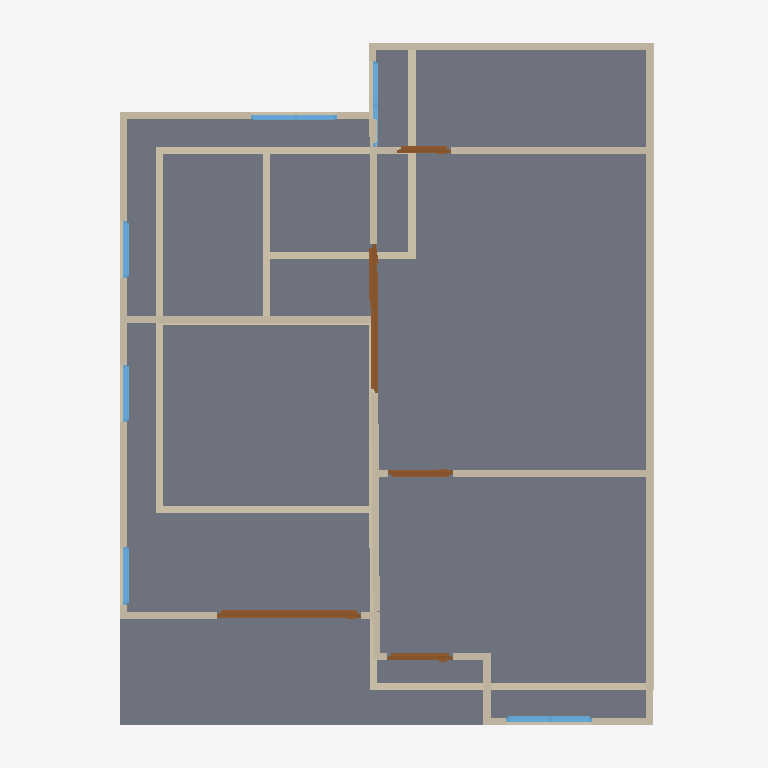
Plan cut of the same IFC building model at storey '2F' (level 3.00 m, cut at 4.40 m), seen from above with north up, elements coloured by IFC class: 26 walls (beige), 6 doors (brown), 6 windows (light blue), 2 slabs (grey). Cut surfaces are drawn darker.
Extent 10.0 m × 10.0 m × 7.1 m (x, y, z). Storeys (3): GF at 0.00 m; 2F at 3.00 m; Roof at 6.00 m. Elements (54): 27 IfcWall, 11 IfcDoor, 11 IfcWindow, 4 IfcSlab, 1 IfcRoof.

HEADER;
FILE_DESCRIPTION(('ViewDefinition[DesignTransferView]'),'2;1');
FILE_NAME('s03-activity.ifc','2026-10-01T17:42:00+08:00',(''),(''),'IfcOpenShell 0.8.5-post1','Bonsai 0.8.5-post1','Nobody');
FILE_SCHEMA(('IFC4'));
ENDSEC;
DATA;
#1=IFCPROJECT('1dQwSC3v10KQkcRiY$e38H',$,'My Project',$,$,$,$,(#10,#22),#5);
#27=IFCSITE('2zrB5hZ214HvOpUgHbCrax',$,'My Site',$,$,#50,$,$,$,$,$,$,$,$);
#33=IFCBUILDING('1L2UHPWMDEK81g9twDhfTs',$,'My Building',$,$,#56,$,$,$,$,$,$);
#39=IFCBUILDINGSTOREY('2oh8uMG4XC1BVjTacXehTz',$,'2F',$,$,#6883,$,$,$,$);
#75=IFCBUILDINGSTOREY('2HYcts8frEcvVm97$lw92T',$,'GF',$,$,#91,$,$,$,$);
#12816=IFCBUILDINGSTOREY('00XDYjJNT3Hvoc5JzvHfJG',$,'Roof',$,$,#12837,$,$,$,$);
#6884=IFCSLAB('3tCmE7mvn218RlKZpFfW0J',$,'Slab',$,$,#6892,#6899,$,$);
#7845=IFCSLAB('0D9HTh7A5BYQXqE9F1bkmw',$,'Slab',$,$,#7852,#7859,$,$);
#7427=IFCWALL('1_DcMmZe9FSfPp063rVeoY',$,'Wall',$,$,#7761,#7433,$,$);
#7277=IFCWALL('3$_M3ETa52J89ENRGH2mX9',$,'Wall',$,$,#7574,#7283,$,$);
#7867=IFCWALL('3wROK6y6D1wheX9pW_sdZh',$,'Wall',$,$,#7947,#7873,$,$);
#265=IFCWALL('3eENI2WEb6QelKJm5tCARo',$,'Wall',$,$,#457,#271,$,$);
#7144=IFCWALL('0f_eKfWmn0KQDMQQi5GEbJ',$,'Wall',$,$,#7831,#7150,$,$);
#99=IFCWALL('2oXvq2AEb2jxvfpgFbkFlL',$,'Wall',$,$,#1442,#107,$,$);
#7975=IFCWALL('29jPlcwjj9_e7OCJS$nS1u',$,'Wall',$,$,#7986,#7981,$,$);
#541=IFCWALL('0Fh$2YaPnE0gAETK9RvPPT',$,'Wall',$,$,#552,#547,$,$);
#7905=IFCWALL('0uL4Oakt97UQ9BqmO$xJpx',$,'Wall',$,$,#7916,#7911,$,$);
#240=IFCWALL('2$jwtenrXFxhOv4h0H8nSO',$,'Wall',$,$,#4029,#246,$,$);
#8040=IFCWALL('2dmDKq_zv54gjtMRH$cZQO',$,'Wall',$,$,#8051,#8046,$,$);
#7252=IFCWALL('0IyN8R48PEZgmHsA9ik7NC',$,'Wall',$,$,#7263,#7258,$,$);
#825=IFCWALL('3zY7UKJX16lg2VCuXRZclz',$,'Wall',$,$,#867,#831,$,$);
#10633=IFCDOOR('1rYSiKFPP1xwm$q$iI5uMh',$,'Door',$,$,#10842,#10641,$,2.09596586227417,2.016486644744873,$,.SINGLE_SWING_LEFT.,$);
#996=IFCWALL('25pbipHuLBq8wJS6ODb4Qb',$,'Wall',$,$,#1356,#1002,$,$);
#971=IFCWALL('3C7F2c_rb5H8_57mW0dmKI',$,'Wall',$,$,#1319,#977,$,$);
#7402=IFCWALL('0VLkvTc4H3R9lKnyN8Ulz1',$,'Wall',$,$,#7729,#7408,$,$);
#215=IFCWALL('0mzMMf0Fb26OM7RvaWaFsw',$,'Wall',$,$,#398,#221,$,$);
#7302=IFCWALL('13Il43yD18KBQ0OaXKzXWP',$,'Wall',$,$,#7606,#7308,$,$);
#8785=IFCDOOR('0vqp2GHObFEx_NdRUBm5F2',$,'Door',$,$,#10857,#8794,$,2.09596586227417,2.016486644744873,$,.SINGLE_SWING_RIGHT.,$);
#152=IFCWALL('0cQGiWyzvBkApWHCuFCTsa',$,'Wall',$,$,#163,#158,$,$);
#503=IFCWALL('1uZTXgQInEjOv7smIm85qK',$,'Wall',$,$,#514,#509,$,$);
#7377=IFCWALL('2Vov4o5Iv4$RQTDKHioVqp',$,'Wall',$,$,#7697,#7383,$,$);
#11866=IFCWINDOW('0_y7xe6WX16QWyQlISpBbq',$,'Window',$,$,#12234,#11874,$,0.8999999761581421,1.2095412015914917,$,.DOUBLE_PANEL_VERTICAL.,$);
#9965=IFCDOOR('1rxmihGaLCwPfh09omcnak',$,'Door',$,$,#10145,#9974,$,2.09596586227417,0.9161030650138855,$,.SINGLE_SWING_LEFT.,$);
#695=IFCWALL('1n1GmnInr8nh_IXi7BfizT',$,'Wall',$,$,#706,#701,$,$);
#9362=IFCDOOR('2Gfw5_U7zAgQDcOtB5QHIs',$,'Door',$,$,#10354,#9371,$,2.09596586227417,0.9061781764030457,$,.SINGLE_SWING_RIGHT.,$);
#11248=IFCWINDOW('1JmKpY1Nj1bRDAdd0vSNT_',$,'Window',$,$,#11475,#11257,$,0.8999999761581421,1.208295226097107,$,.DOUBLE_PANEL_VERTICAL.,$);
#720=IFCWALL('1Veai$6RP1jQ2qZlvIa_PK',$,'Wall',$,$,#731,#726,$,$);
#8514=IFCDOOR('3eY6QzLwb9OQzKKrOUOCq8',$,'Door',$,$,#10548,#8523,$,2.09596586227417,0.915377140045166,$,.SINGLE_SWING_LEFT.,$);
#8243=IFCDOOR('3T_Q9myiP3MBNfKzABx00K',$,'Door',$,$,#8423,#8252,$,2.09596586227417,0.7580192685127258,$,.SINGLE_SWING_LEFT.,$);
#12586=IFCWINDOW('21YpflBcnAoATI_ouOcntr',$,'Window',$,$,#12759,#12595,$,0.8999999761581421,0.8148619532585144,$,.SINGLE_PANEL.,$);
#12331=IFCWINDOW('0VH_wdGNn3P9foh1MMYvqn',$,'Window',$,$,#12504,#12340,$,0.8999999761581421,0.8058102130889893,$,.SINGLE_PANEL.,$);
#10939=IFCWINDOW('3h2bf5_0f90BzmKAd1LEzR',$,'Window',$,$,#11112,#10948,$,0.8999999761581421,0.8007841110229492,$,.SINGLE_PANEL.,$);
#11557=IFCWINDOW('2po1Au45113PPbL5ly09wS',$,'Window',$,$,#12249,#11566,$,0.8999999761581421,1.2095412015914917,$,.SINGLE_PANEL.,$);
#7775=IFCWALL('0QJNuDOsPF99J9CELGmkqA',$,'Wall',$,$,#7786,#7781,$,$);
#7352=IFCWALL('0qprS81W19nvR$mCvx_c$j',$,'Wall',$,$,#7363,#7358,$,$);
#7327=IFCWALL('3pHl4O8LD5RQpGAkMmPy2p',$,'Wall',$,$,#7638,#7333,$,$);
ENDSEC;
